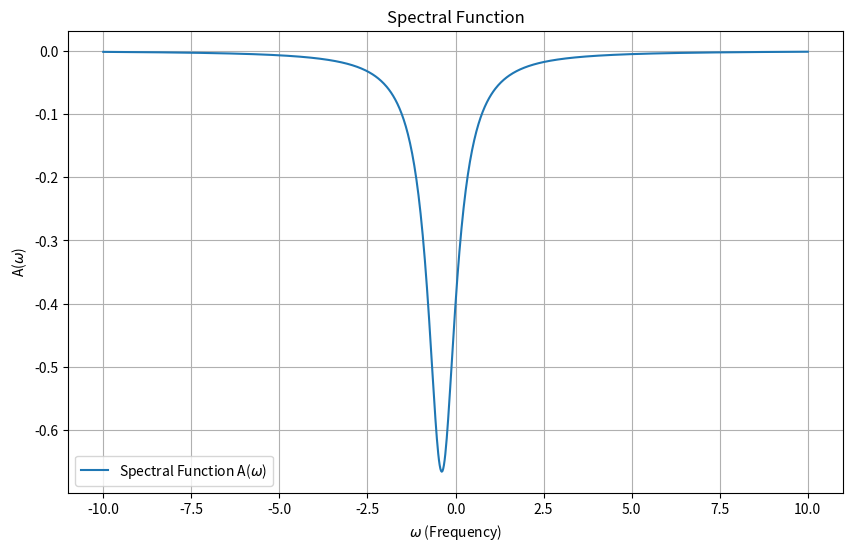
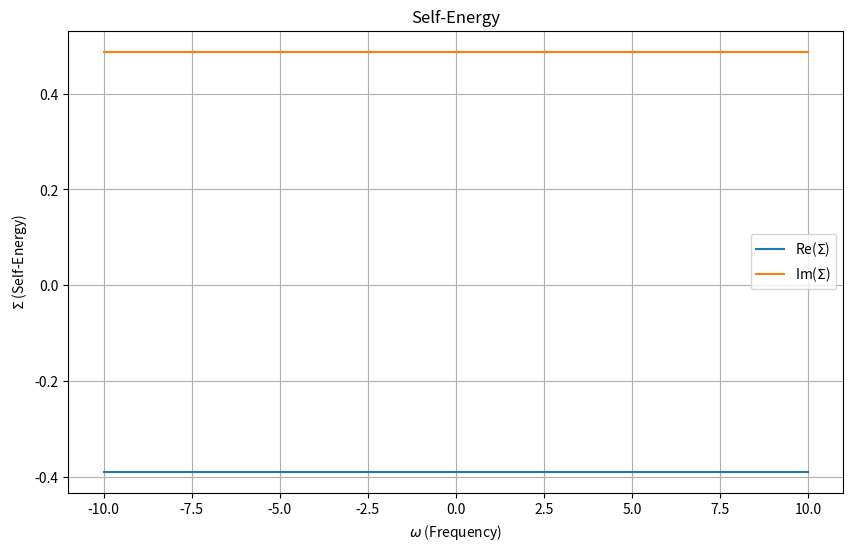
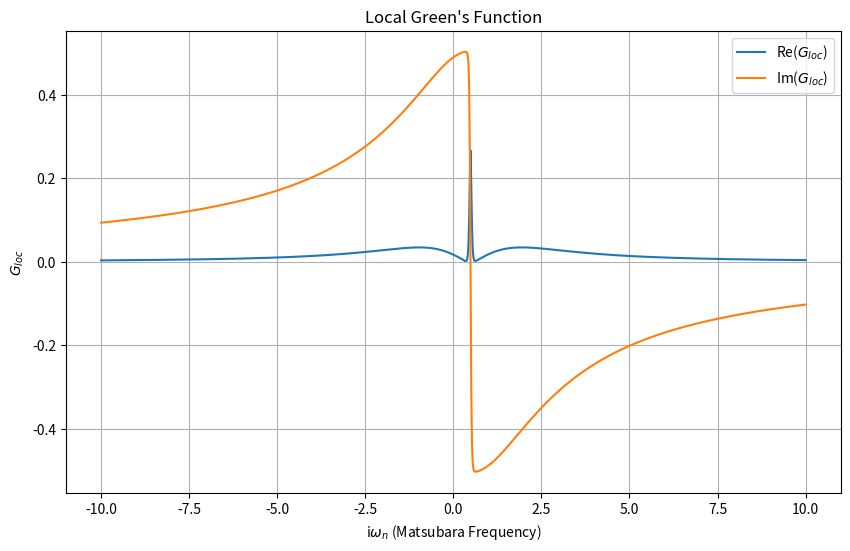

These charts were generated, in order, by the following Python code:
import numpy as np
import matplotlib.pyplot as plt
from scipy.linalg import eigh

class TB_DMFT:
    def __init__(self, lattice, interaction_params, nk_points):
        self.lattice = lattice #doesn't do anything yet
        self.U = interaction_params['U']
        self.J = interaction_params.get('J', 0) #doesn't do anything yet
        self.nk_points = nk_points
        self.k_points = self.generate_k_points()
        self.local_gf = None
        self.self_energy = None

    def generate_k_points(self):
        return np.linspace(-np.pi, np.pi, self.nk_points)

    def dft_hamiltonian(self, k):
        #tb model for a 1D lattice
        t = 1  # hopping term
        h_k = -2 * t * np.cos(k)
        return np.array([[h_k]])  

    def solve_dmft_loop(self, max_iter=10, tol=1e-6):
        #initial \sigma=0 guess
        self.self_energy = np.zeros(1, dtype=complex)

        for iteration in range(max_iter):
            print(f"Iteration {iteration + 1}")

            #solve lattice problem get Green's function
            lattice_gf = self.solve_lattice_gf()

            #get local Green's function
            self.local_gf = self.extract_local_gf(lattice_gf)

            #solve the impurity problem (placeholder for now)
            new_self_energy = self.solve_impurity_problem()

            #check convergence
            error = np.linalg.norm(new_self_energy - self.self_energy)
            print(f"Self-energy norm mismatch: {error}")
            if error < tol:
                print("DMFT cycle converged!")
                break

            #update self-energy
            self.self_energy = new_self_energy

        self.compute_spectral_function()

    def solve_lattice_gf(self):
        #lattice Green's function G(k, i$\omega$)
        nk = len(self.k_points)
        omega = 1j * np.linspace(-10, 10, 1000)  #Matsubara freqs
        lattice_gf = np.zeros((nk, len(omega), 1, 1), dtype=complex)  #adjust dimensions

        for i, k in enumerate(self.k_points):
            h_k = self.dft_hamiltonian(k)
            for j, w in enumerate(omega):
                #consistent dimensions
                self_energy_term = np.eye(h_k.shape[0]) * self.self_energy[0]
                gf_k = np.linalg.inv((w * np.eye(h_k.shape[0])) - (h_k + self_energy_term))
                lattice_gf[i, j] = gf_k

        return lattice_gf

    def extract_local_gf(self, lattice_gf):
        """Extract the local Green's function."""
        return np.mean(lattice_gf, axis=0) #avg over k-points

    def solve_impurity_problem(self):
        """Solve the impurity problem (placeholder)."""
        omega = 1j * np.linspace(-10, 10, 1000)  #Matsubara freqs
        delta = self.local_gf[:, 0, 0] - (1 / omega)  
        impurity_gf = 1 / (omega - self.U + delta)
        return self.U * impurity_gf

    def compute_spectral_function(self):
        """Compute and plot the spectral function A($\omega$)."""
        omega = np.linspace(-10, 10, 1000)  #real freqs for spectral function
        spectral_function = -1 / np.pi * np.imag(1 / (omega + 1j * 0.01 - self.self_energy[0]))

        plt.figure(figsize=(10, 6))
        plt.plot(omega, spectral_function, label="Spectral Function A($\omega$)")
        plt.xlabel("$\omega$ (Frequency)")
        plt.ylabel("A($\omega$)")
        plt.title("Spectral Function")
        plt.legend()
        plt.grid()
        plt.savefig("SpectralFunction_2.pdf", format="pdf", bbox_inches="tight")
        #plt.show()

        plt.figure(figsize=(10, 6))
        plt.plot(omega, np.real(self.self_energy[0]) * np.ones_like(omega), label="Re($\Sigma$)")
        plt.plot(omega, np.imag(self.self_energy[0]) * np.ones_like(omega), label="Im($\Sigma$)")
        plt.xlabel("$\omega$ (Frequency)")
        plt.ylabel("$\Sigma$ (Self-Energy)")
        plt.title("Self-Energy")
        plt.legend()
        plt.grid()
        plt.savefig("SelfEnergy_2.pdf", format="pdf", bbox_inches="tight")
        #plt.show()

        omega_matsubara = 1j * np.linspace(-10, 10, 1000)  # Matsubara frequencies
        plt.figure(figsize=(10, 6))
        plt.plot(omega_matsubara.imag, np.real(self.local_gf[:, 0, 0]), label="Re($G_{loc}$)")
        plt.plot(omega_matsubara.imag, np.imag(self.local_gf[:, 0, 0]), label="Im($G_{loc}$)")
        plt.xlabel("i$\omega_n$ (Matsubara Frequency)")
        plt.ylabel("$G_{loc}$")
        plt.title("Local Green's Function")
        plt.legend()
        plt.grid()
        plt.savefig("LocalGF_2.pdf", format="pdf", bbox_inches="tight")
        #plt.show()

if __name__ == "__main__":
    lattice = '1D'
    interaction_params = {'U': 8.0, 'J': 0.0}
    nk_points = 100

    solver = TB_DMFT(lattice, interaction_params, nk_points)
    solver.solve_dmft_loop()
